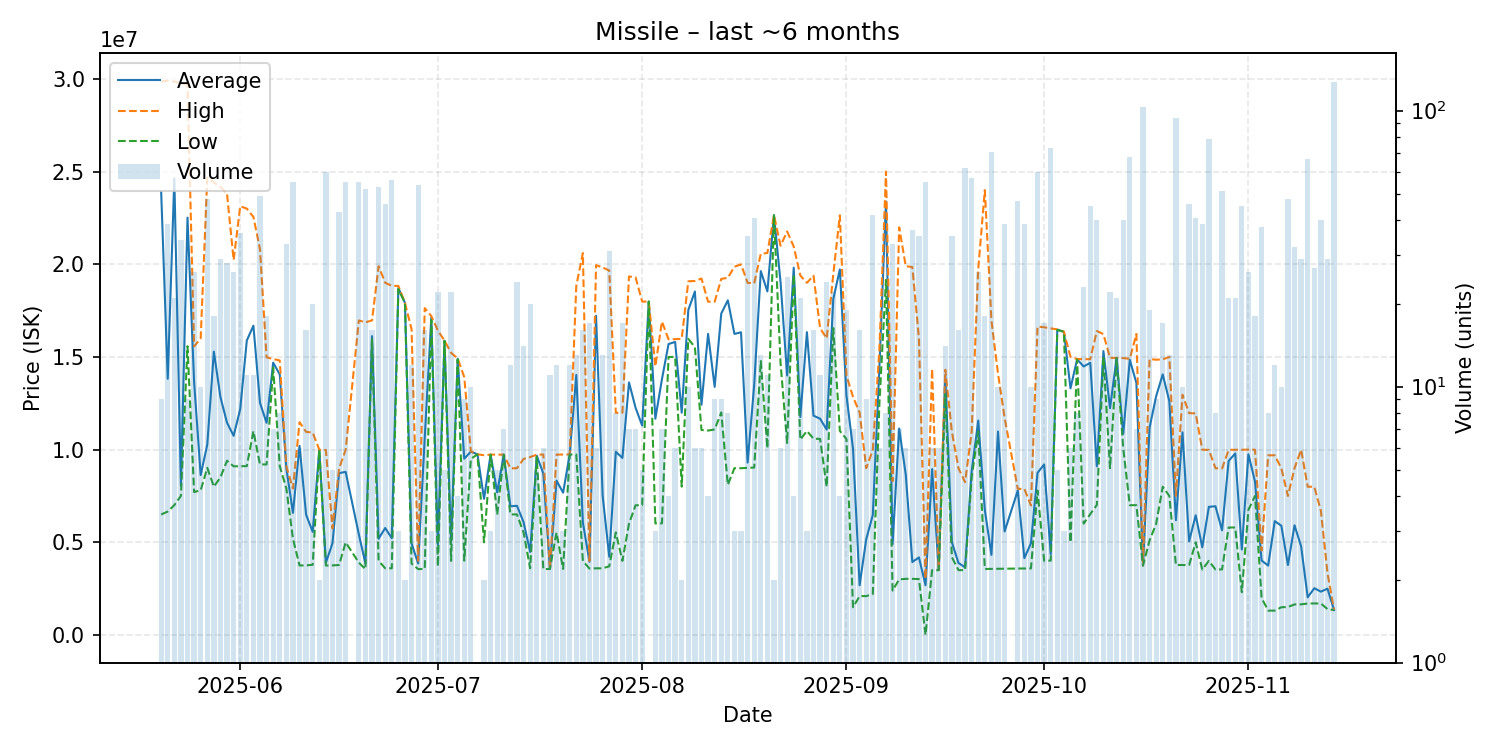

Data behind this chart, as committed beside it:
date, average, highest, lowest, order_count, volume
2025-05-20, 23945111, 29860000, 6503000, 9, 9
2025-05-21, 13821974, 29900000, 6662000, 19, 39
2025-05-22, 24627762, 29855000, 7008000, 14, 21
2025-05-23, 8053735, 29770000, 7506000, 7, 34
2025-05-24, 22513000, 29670000, 15580000, 7, 9
2025-05-25, 13649115, 15570000, 7712500, 23, 26
2025-05-26, 8627900, 16000000, 7809000, 10, 10
2025-05-27, 10274833, 24670000, 9018500, 21, 48
2025-05-28, 15288556, 24410000, 8000000, 9, 18
2025-05-29, 12828966, 24170000, 8510000, 12, 29
2025-05-30, 11450107, 23790000, 9405500, 13, 28
2025-05-31, 10746115, 20230000, 9101000, 9, 26
2025-06-01, 12191000, 23130000, 9106000, 13, 36
2025-06-02, 15889455, 23000000, 9113000, 10, 11
2025-06-03, 16685364, 22555000, 11000000, 10, 11
2025-06-04, 12523653, 20810000, 9201000, 17, 49
2025-06-05, 11446722, 14980000, 9204000, 10, 18
2025-06-06, 14692857, 14890000, 14430000, 6, 7
2025-06-07, 14056750, 14810000, 9104000, 8, 8
2025-06-08, 8994788, 9102000, 7907000, 18, 33
2025-06-09, 6590255, 7901000, 5200000, 15, 55
2025-06-10, 10204167, 11480000, 3755000, 4, 6
2025-06-11, 6491500, 10960000, 3756000, 10, 16
2025-06-12, 5564350, 10920000, 3791000, 17, 20
2025-06-13, 9995000, 9997000, 9993000, 2, 2
2025-06-14, 3896200, 9983000, 3750000, 15, 60
2025-06-15, 4952600, 5750000, 3756000, 5, 5
2025-06-16, 8732907, 8985000, 3779000, 20, 43
2025-06-17, 8802309, 9989500, 5000000, 16, 55
2025-06-19, 5434855, 16970000, 3907500, 18, 55
2025-06-20, 3857712, 16870000, 3556000, 5, 52
2025-06-21, 16124500, 16970000, 15960000, 12, 16
2025-06-22, 5193302, 19895000, 4009000, 16, 53
2025-06-23, 5775696, 19000000, 3600000, 10, 46
2025-06-24, 5222821, 18840000, 3600000, 13, 56
2025-06-25, 18716667, 18830000, 18660000, 2, 3
2025-06-26, 17915000, 17920000, 17910000, 2, 2
2025-06-27, 4946333, 16500000, 3852000, 8, 12
2025-06-28, 3860981, 4001000, 3559000, 8, 54
2025-06-29, 10623812, 17635000, 3567000, 11, 16
2025-06-30, 17133333, 17205000, 16990000, 3, 3
2025-07-01, 4862455, 16425000, 3707000, 7, 22
2025-07-02, 15870000, 15880000, 15870000, 5, 5
2025-07-03, 5020591, 15220000, 4000000, 5, 22
2025-07-04, 14895000, 14925000, 14865000, 4, 4
2025-07-05, 9512222, 13910000, 4014000, 6, 9
2025-07-06, 9894800, 9899000, 9500000, 8, 10
2025-07-07, 9750000, 9750000, 9750000, 1, 1
2025-07-08, 7350500, 9700000, 5001000, 2, 2
2025-07-09, 9732667, 9733500, 9731000, 3, 3
2025-07-10, 7693200, 9729500, 6502000, 5, 5
2025-07-11, 9728286, 9733000, 9727000, 7, 7
2025-07-12, 6944417, 8990000, 6507000, 5, 12
2025-07-13, 6971125, 9000000, 6507000, 9, 24
2025-07-14, 6090500, 9500000, 5530000, 8, 14
2025-07-15, 4483750, 9598000, 3603000, 7, 20
2025-07-16, 9679000, 9731000, 9600000, 5, 5
2025-07-17, 8708000, 9737000, 3560000, 5, 6
2025-07-18, 3564455, 3565000, 3564000, 3, 11
2025-07-19, 8333417, 9735000, 5531500, 11, 12
... 117 more rows
